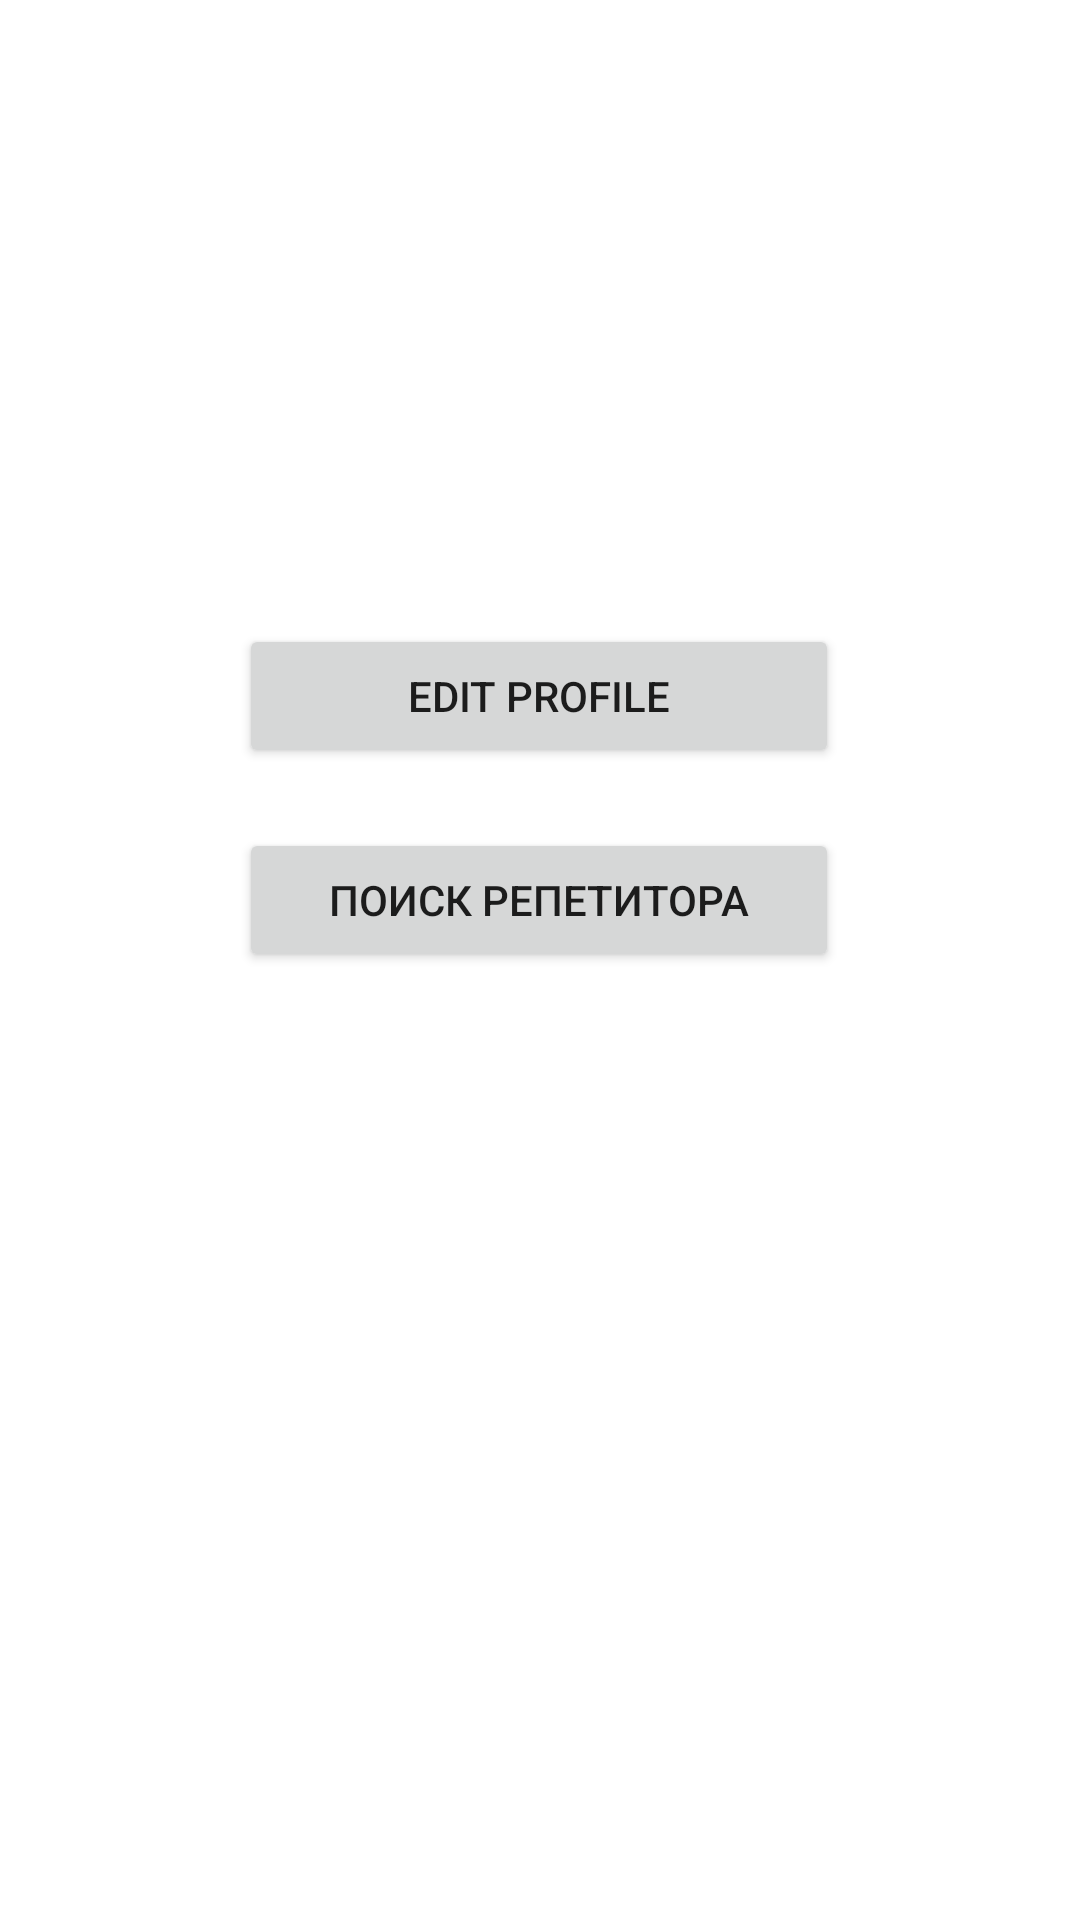

Write the Android layout XML for this screen, with the resource values it uses.
<!-- AndroidManifest.xml: application theme Theme.Tutors -->
<!-- res/layout/activity_main.xml -->
<?xml version="1.0" encoding="utf-8"?>
<androidx.constraintlayout.widget.ConstraintLayout xmlns:android="http://schemas.android.com/apk/res/android"
    xmlns:app="http://schemas.android.com/apk/res-auto"
    xmlns:tools="http://schemas.android.com/tools"
    android:layout_width="match_parent"
    android:layout_height="match_parent"
    tools:context=".Activity.MainActivity">

    <Button
        android:id="@+id/btnSearch"
        android:layout_width="600px"
        android:layout_height="wrap_content"
        android:layout_marginBottom="316dp"
        android:text="@string/btnSearchValue"
        app:layout_constraintBottom_toBottomOf="parent"
        app:layout_constraintEnd_toEndOf="parent"
        app:layout_constraintHorizontal_bias="0.497"
        app:layout_constraintStart_toStartOf="parent" />

    <Button
        android:id="@+id/btnEditProfile"
        android:layout_width="600px"
        android:layout_height="wrap_content"
        android:layout_marginBottom="20dp"
        android:text="Edit profile"
        app:layout_constraintBottom_toTopOf="@+id/btnSearch"
        app:layout_constraintEnd_toEndOf="parent"
        app:layout_constraintHorizontal_bias="0.498"
        app:layout_constraintStart_toStartOf="parent" />

</androidx.constraintlayout.widget.ConstraintLayout>
<!-- resources referenced by this layout -->
<resources>
  <string name="btnSearchValue">Поиск репетитора</string>
  <style name="Theme.Tutors" parent="Theme.MaterialComponents.DayNight.DarkActionBar">
          
          <item name="colorPrimary">@color/purple_500</item>
          <item name="colorPrimaryVariant">@color/purple_700</item>
          <item name="colorOnPrimary">@color/white</item>
          
          <item name="colorSecondary">@color/teal_200</item>
          <item name="colorSecondaryVariant">@color/teal_700</item>
          <item name="colorOnSecondary">@color/black</item>
          
          <item name="android:statusBarColor" tools:targetApi="l">?attr/colorPrimaryVariant</item>
          
      </style>
  <color name="purple_500">#FF6200EE</color>
  <color name="purple_700">#FF3700B3</color>
  <color name="white">#FFFFFFFF</color>
  <color name="teal_200">#FF03DAC5</color>
  <color name="teal_700">#FF018786</color>
  <color name="black">#FF000000</color>
</resources>
